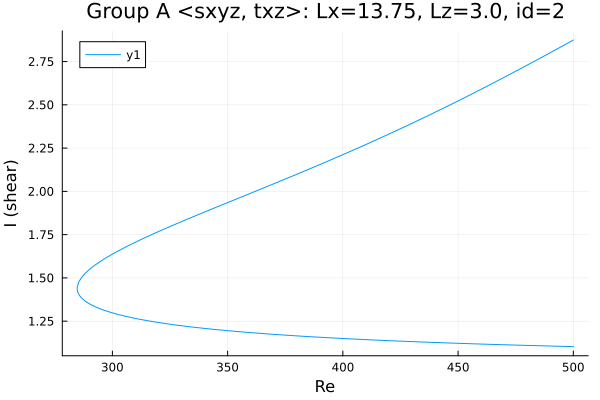

Values plotted in this chart, from the file beside it:
Re, shear
500.0, 1.103
498.9, 1.104
497.5, 1.104
496.1, 1.104
494.7, 1.105
493.2, 1.105
491.8, 1.106
490.4, 1.106
489, 1.107
487.6, 1.107
486.2, 1.108
484.8, 1.108
483.3, 1.109
481.9, 1.109
480.5, 1.11
479.1, 1.11
477.7, 1.111
476.3, 1.111
474.9, 1.112
473.4, 1.112
472, 1.113
470.6, 1.114
469.2, 1.114
467.8, 1.115
466.4, 1.115
465, 1.116
463.5, 1.116
462.1, 1.117
460.7, 1.118
459.3, 1.118
457.9, 1.119
456.5, 1.119
455.1, 1.12
453.6, 1.121
452.2, 1.121
450.8, 1.122
449.4, 1.123
448, 1.123
446.6, 1.124
445.2, 1.124
443.7, 1.125
442.3, 1.126
440.9, 1.126
439.5, 1.127
438.1, 1.128
436.7, 1.129
435.3, 1.129
433.8, 1.13
432.4, 1.131
431, 1.131
429.6, 1.132
428.2, 1.133
426.8, 1.134
425.4, 1.134
423.9, 1.135
422.5, 1.136
421.1, 1.137
419.7, 1.138
418.3, 1.138
416.9, 1.139
... 315 more rows
